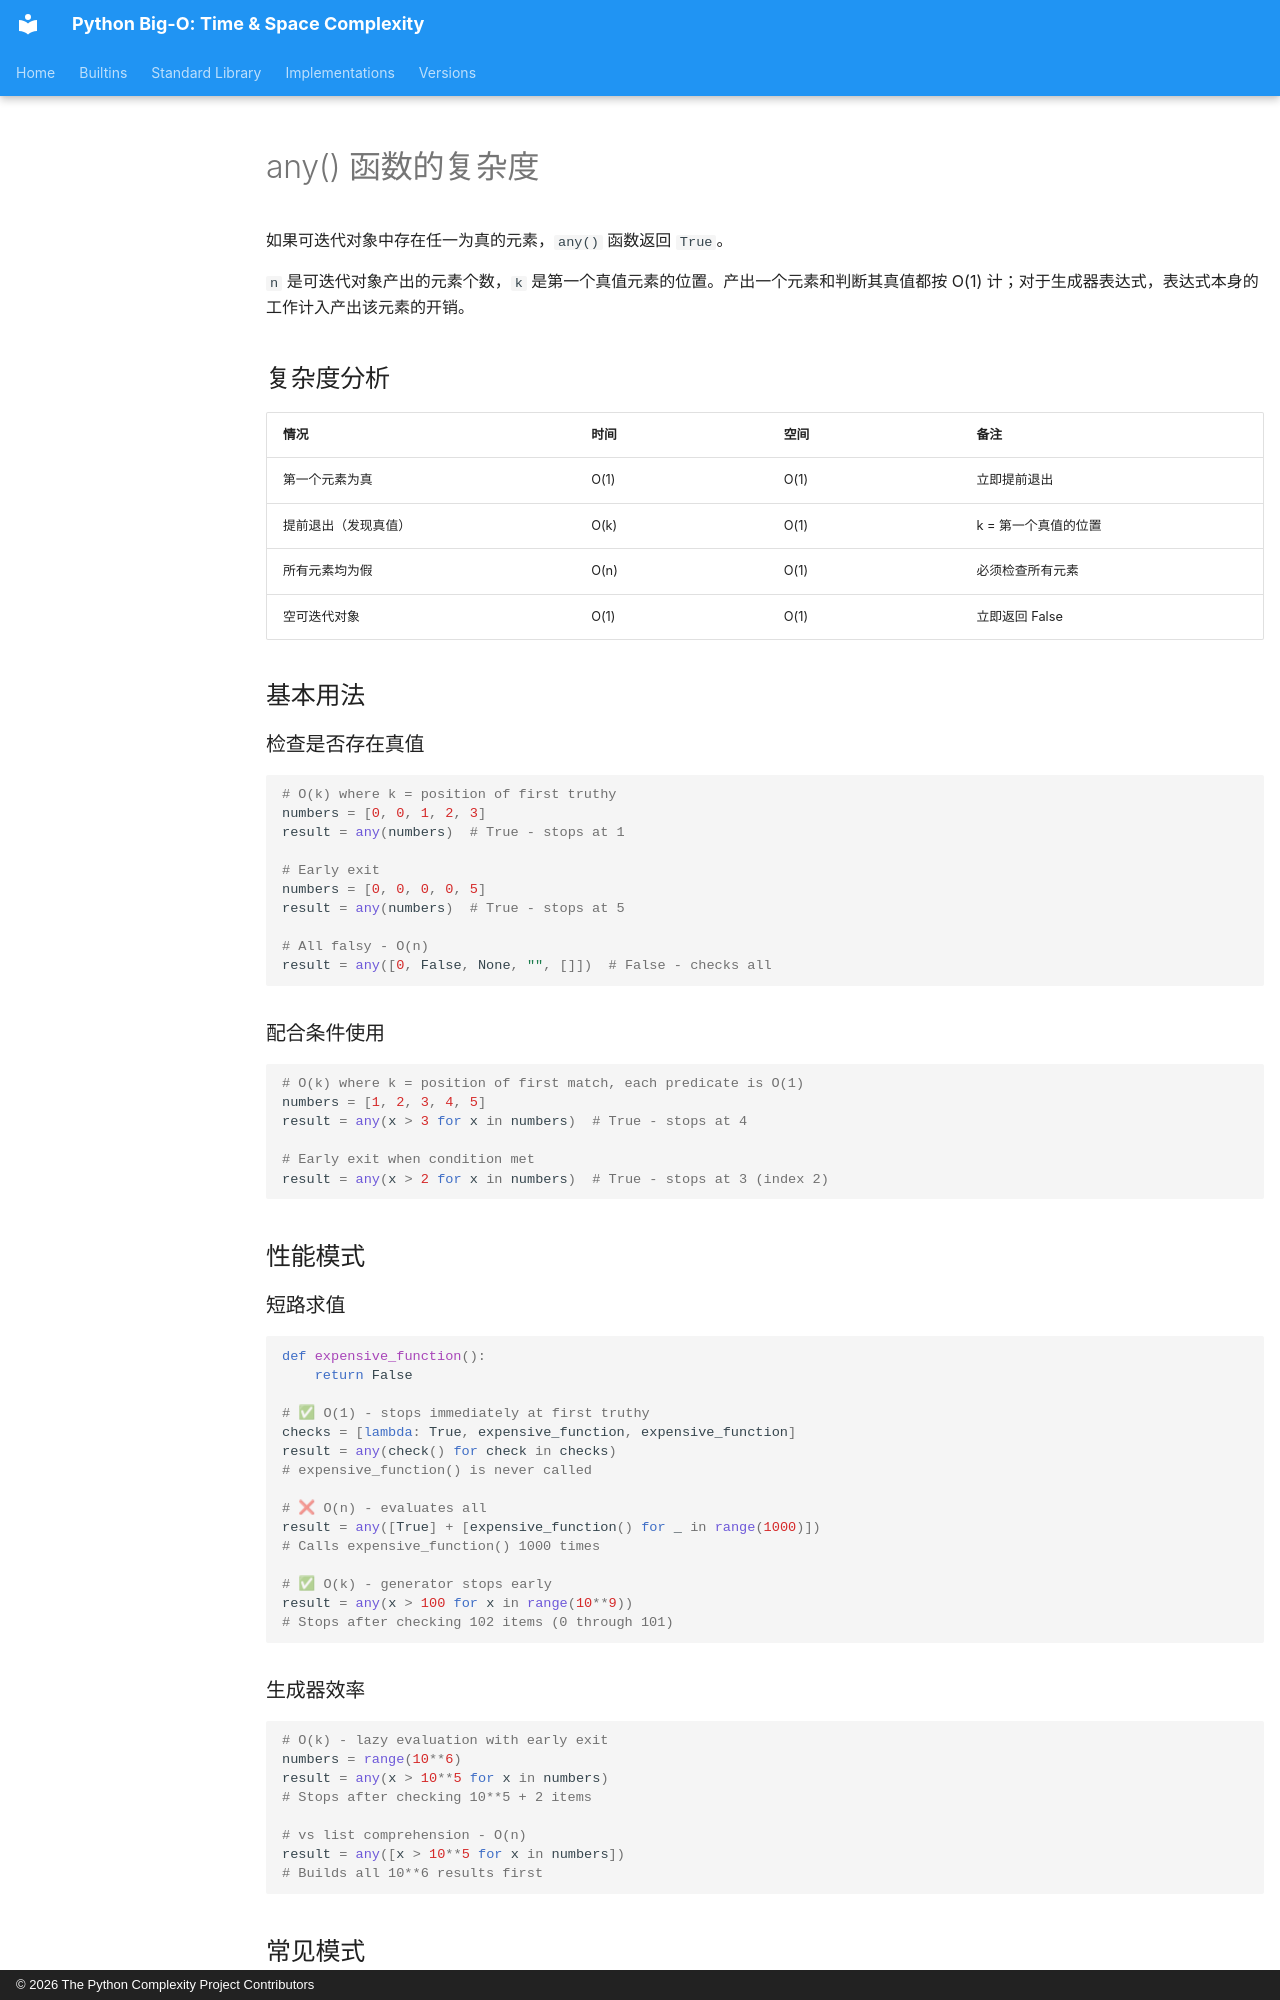

repository: heikkitoivonen/python-time-space-complexity · page: zh/builtins/any/index.html · generator: mkdocs · copyright: © 2026 The Python Complexity Project Contributors

---
source_sha: 7a20410af2e442ff73c3ad67a2c57ec962ae7130686345b733eb1aaecb25dd9e
translated: machine
---

# any() 函数的复杂度

如果可迭代对象中存在任一为真的元素，`any()` 函数返回 `True`。

`n` 是可迭代对象产出的元素个数，`k` 是第一个真值元素的位置。产出一个元素和判断其真值都按
O(1) 计；对于生成器表达式，表达式本身的工作计入产出该元素的开销。

## 复杂度分析

| 情况 | 时间 | 空间 | 备注 |
|------|------|-------|-------|
| 第一个元素为真 | O(1) | O(1) | 立即提前退出 |
| 提前退出（发现真值） | O(k) | O(1) | k = 第一个真值的位置 |
| 所有元素均为假 | O(n) | O(1) | 必须检查所有元素 |
| 空可迭代对象 | O(1) | O(1) | 立即返回 False |

## 基本用法

### 检查是否存在真值

```python
# O(k) where k = position of first truthy
numbers = [0, 0, 1, 2, 3]
result = any(numbers)  # True - stops at 1

# Early exit
numbers = [0, 0, 0, 0, 5]
result = any(numbers)  # True - stops at 5

# All falsy - O(n)
result = any([0, False, None, "", []])  # False - checks all
```

### 配合条件使用

```python
# O(k) where k = position of first match, each predicate is O(1)
numbers = [1, 2, 3, 4, 5]
result = any(x > 3 for x in numbers)  # True - stops at 4

# Early exit when condition met
result = any(x > 2 for x in numbers)  # True - stops at 3 (index 2)
```

## 性能模式

### 短路求值

```python
def expensive_function():
    return False

# ✅ O(1) - stops immediately at first truthy
checks = [lambda: True, expensive_function, expensive_function]
result = any(check() for check in checks)
# expensive_function() is never called

# ❌ O(n) - evaluates all
result = any([True] + [expensive_function() for _ in range(1000)])
# Calls expensive_function() 1000 times

# ✅ O(k) - generator stops early
result = any(x > 100 for x in range(10**9))
# Stops after checking 102 items (0 through 101)
```
